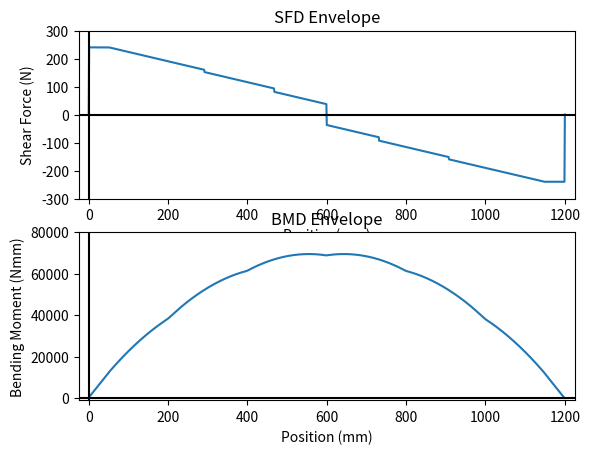

Here is the Python script that generated this plot: (Note: this script raises an exception after producing the figure.)
import matplotlib.pyplot as plt
import numpy as np
import math
# L = length, n = points that are analyzed on the bridge(L/1), P = weight of train
L = 1200
n = 1200
P = -400

x = []
for i in range (L + 1):
    x.append(i)

x_train_initial = [52, 228, 392, 568, 732, 908]
P_train = [P/6, P/6, P/6, P/6, P/6, P/6]
n_train = 241
SFD_all = []
BMD_all = []

for i in range(n_train):

    SFD_all.append([0]*1201)
    BMD_all.append([0]*1201)

# Calculate the shear force and bending moment across the beam in 1200 points
# at 241 positions of the train from when the train is completely on the beam
for i in range(n_train):
    # Make list of position of point loads at n_train = i
    x_train = [0]*6
    for z in range(len(x_train_initial)):
        x_train[z] = x_train_initial[z] + i*240/(n_train - 1)

    # Calculate reactions
    end_y = 0
    for a in range (len(x_train)):
        end_y += x_train[a] * P_train[a]
    end_y = -end_y/L
    start_y = 400 - end_y

    # Store the point forces in a list of length of 1200
    w_x = [0]*(n + 1)
    w_x[0] = start_y
    w_x[n] = end_y
    for b in range (len(x_train)):
        w_x[int(x_train[b])] = P_train[b]

    # Construct list of SF for 0<= x <= 1200 for position = i
    SF = [0]*(n + 1)
    res = 0
    for c in range(n + 1):
        res += w_x[c]
        SF[c] = res
    # Construct list of BM for 0<= x <= 1200 for position = i
    BM = [0]*(n + 1)
    res = 0
    for d in range(n + 1):
        res += SF[d]
        BM[d] = res


    for e in range(1201):
           SFD_all[i][e] = SF[e]
           BMD_all[i][e] = BM[e]


def get_max_mag(L):
    L_transpose = np.array(L).transpose()
    L_min = []
    L_max = []
    L_max_mag = [0]*1201
    for i in range(1201):
        L_min.append(min(L_transpose[i]))
        L_max.append(max(L_transpose[i]))

    for i in range(1201):
        if L_min[i] < 0:
            if -1*L_min[i] > L_max[i]:
                L_max_mag[i] = L_min[i]
            else:
                L_max_mag[i] = L_max[i]

        else:
            L_max_mag[i] = L_max[i]

    return L_max_mag

# Function to get y_bar
def get_ybar_(A, y):
    global ybar
    for i in range(len(A)):
        ybar += A[i]*y[i]
    ybar = ybar/sum(A)
    return ybar

# Function to get I
def get_I(A, y, I):
    global ybar
    I_total = 0
    y_bar = get_ybar_(A,y)
    for i in range(len(A)):
        I_total += float(I[i])
        I_total += A[i] * (y_bar - y[i])**2
    return I_total

# Function to get remaining area
def get_remaining_area(a_total, A):
    total_area = a_total
    for i in A:
        total_area -= i/1.27*1260
    return total_area

# Q at centroidal axes
def get_q(Aq, yq):
    q = 0
    for i in range (len(Aq)):
        q += Aq[i] * yq[i]
    return q

'''
Calculate Applied Stress
S_top =
S_bot =
T_cent =
T_glue =
'''

def get_stress(s_max, b_max, y, I, q_c, q_g, height, glue_location):
    print(b_max)
    print(y)
    print(I)
    if(s_max < 0):
        s_max = -s_max
    s_top = b_max * (height-y) / I
    s_bot = b_max * y / I
    t_cent = s_max * q_c / (I * 2.54)
    t_glue = s_max * q_g / (I * glue_location)
    return s_top, s_bot, t_cent, t_glue

'''
%% 5. Material and Thin Plate Buckling Capacities
E = 4000;
mu = 0.2;
S_tens =
S_comp =
T_max =
T_gmax =
S_buck1 =
S_buck2 =
S_buck3 =
T_buck =



'''
def thin_plate_buck(E, mu, t, b1, b2, b3):
    pi = math.pi
    S_buck1 = (4 * pi**2 * E) / (12 * (1 - mu ** 2)) * (t / b1) ** 2
    S_buck2 = (0.425 * pi**2 * E) / (12 * (1 - mu ** 2)) * (t / b2) ** 2
    S_buck3 = (6 * pi**2 * E) / (12 * (1 - mu ** 2)) * (t / b3) ** 2
    return S_buck1, S_buck2, S_buck3


def sheer_buck(k, E, mu, t, a, n):
    pi = math.pi
    sheer_buck = (k * pi**2 * E) / (12 * (1 - mu ** 2)) * ((t / a) ** 2 + (t / n) ** 2);
    return sheer_buck

def get_fos(tension_max, compression_max, sheer_max, glue_max, buck_1_max, buck_2_max, buck_3_max, buck_V_max,
        s_top, s_bot, t_cent, t_glue):
    list = []
    FOS_tens = tension_max / s_bot;
    FOS_comp = compression_max / s_top;
    FOS_shear = sheer_max / t_cent;
    FOS_glue = glue_max / t_glue;
    FOS_buck1 = s_buck_1_max / s_top;
    FOS_buck2 = s_buck_2_max / s_top;
    FOS_buck3 = s_buck_3_max / s_top;
    FOS_buckV = buck_V_max / T_cent;
    list.append(FOS_tens)
    list.append(FOS_comp)
    list.append(FOS_shear)
    list.append(FOS_glue)
    list.append(FOS_buck1)
    list.append(FOS_buck2)
    list.append(FOS_buck3)
    list.append(FOS_buckV)
    return list


#Q at glue location
#def get_Q()
SFD_env = get_max_mag(SFD_all)
SFD_env[0] = 0
BMD_env = get_max_mag(BMD_all)
S_max = max(SFD_env, key=abs)
B_max = max(BMD_env, key=abs)
#print(S_max)
#print(B_max)
''' use SFD_env[i] or BMD_env[i] to retrive values at specific locations'''

'''
plt.subplot(2, 1, 1)
plt.plot(x, SFD_env)
plt.title("SFD Envelope")
plt.xlabel('Position(mm)')
plt.ylabel('Shear Force (N)')
plt.axhline(0, color="black")
plt.axvline(0, color="black")
plt.xlim(-25,1225)
plt.ylim(-300,300)
'''

'''
# SFD:
plt.subplot(2, 1, 1)
plt.plot(x, SFD_env)
plt.title("SFD Envelope")
plt.xlabel('Position(mm)')
plt.ylabel('Shear Force (N)')
plt.axhline(0, color="black")
plt.axvline(0, color="black")
plt.xlim(-25,1225)
plt.ylim(-300,300)
'''

# SFD Envelope:
plt.subplot(2, 1, 1)
plt.plot(x, SFD_env)
plt.title("SFD Envelope")
plt.xlabel('Position(mm)')
plt.ylabel('Shear Force (N)')
plt.axhline(0, color="black")
plt.axvline(0, color="black")
plt.xlim(-25,1225)
plt.ylim(-300,300)

# BMD Envelope:
plt.subplot(2, 1, 2)
plt.plot(x, BMD_env)
plt.title("BMD Envelope")
plt.xlabel('Position (mm)')
plt.ylabel('Bending Moment (Nmm)')
plt.axhline(0, color="black")
plt.axvline(0, color="black")
plt.xlim(-25, 1225)
plt.ylim(-1000,80000)

''' uncomment to get graph'''
#plt.show()


''' enter lists of Ai, yi and Ii, return I_total'''

ybar = 0
# dimensions for design 0
total_a = 825804
A = [101.6, 92.0242, 92.0242, 7.9629, 7.9629, 127]
y = [0.635, 37.5,  37.5, 74.365, 74.365, 75.635]
I = [13.656, 40264.05, 40264.05, 1.0703,1.0703,17.07]


#current design dimentions
'''
A = [127, 127, 14.3129, 14.3129,14.3129,14.3129,92.0242,92.0242,101.6]
y = [78.175, 76.905, 75.635, 75.635, 1.905, 1.905, 38.77, 38.77, 0.635]
I = [17.06986, 17.06986, 23.0853, 23.0853, 23.0853, 23.0853, 40264.05, 40264.05, 13.656 ]

total_a = 825804
A = [127, 127, 14.3129, 14.3129,14.3129,14.3129,92.0242,92.0242,101.6]
y = [78.175, 76.905, 75.635, 75.635, 1.905, 1.905, 38.77, 38.77,0.635]
I = [17.06986, 17.06986, 23.0853, 23.0853, 23.0853, 23.0853, 40264.05, 40264.05, 13.656 ]
'''

# Dimensions for finding Q_cent
Aq = [50.9651, 50.9651, 101.6]
yq = [20.056, 20.056, 40.765]

# Dimensions for finding Q_glue
Ag = [127]
yg = [34.235]

# Useful constants
E = 4000
mu = 0.2
t = 1.27

# Material properties
tension_max = 30
compression_max = 6
sheer_max = 4
glue_max = 2

I_tot = get_I(A,y,I)
area = get_remaining_area(total_a, A)
q_cent = get_q(Aq, yq)
q_glue = get_q(Ag, yg)
applied_stress = get_stress(S_max, B_max, get_ybar_(A, y), I_tot, q_cent, q_glue, 76.27, 6.27*2)
S_top = applied_stress[0]
S_bot = applied_stress[1]
T_cent = applied_stress[2]
T_glue = applied_stress[3]


#tau
sheer_b = sheer_buck(5, E, mu, t, (75-t), 400)


#def thin_plate_buck(E, mu, t, b1, b2, b3):
tpb = thin_plate_buck(E, mu, t, 78.73, 10.635, 32.965)
print(tpb[0])
print(tpb[1])
print(tpb[2])

#fos
#def get_fos(tension_max, compression_max, sheer_max, glue_max, buck_1_max, buck_2_max, buck_3_max, buck_V_max,
        #s_top, s_bot, t_cent, t_glue):
list_fos = get_fos(tension_max, compression_max, sheer_max, glue_max, tpb[0], tpb[1], tpb[2], sheer_b,
                 s_top, s_bot, t_cent, t_glue, S_buck1, S_buck2, S_buck3, sheer_buck)


'''
print("Used area:", int(total_a-area), "Remaining area:", int(area), "Used percentage:", int((total_a-area)/total_a*100),"%")
print(ybar)
print(q_glue)
'''























#all FOS calculations


